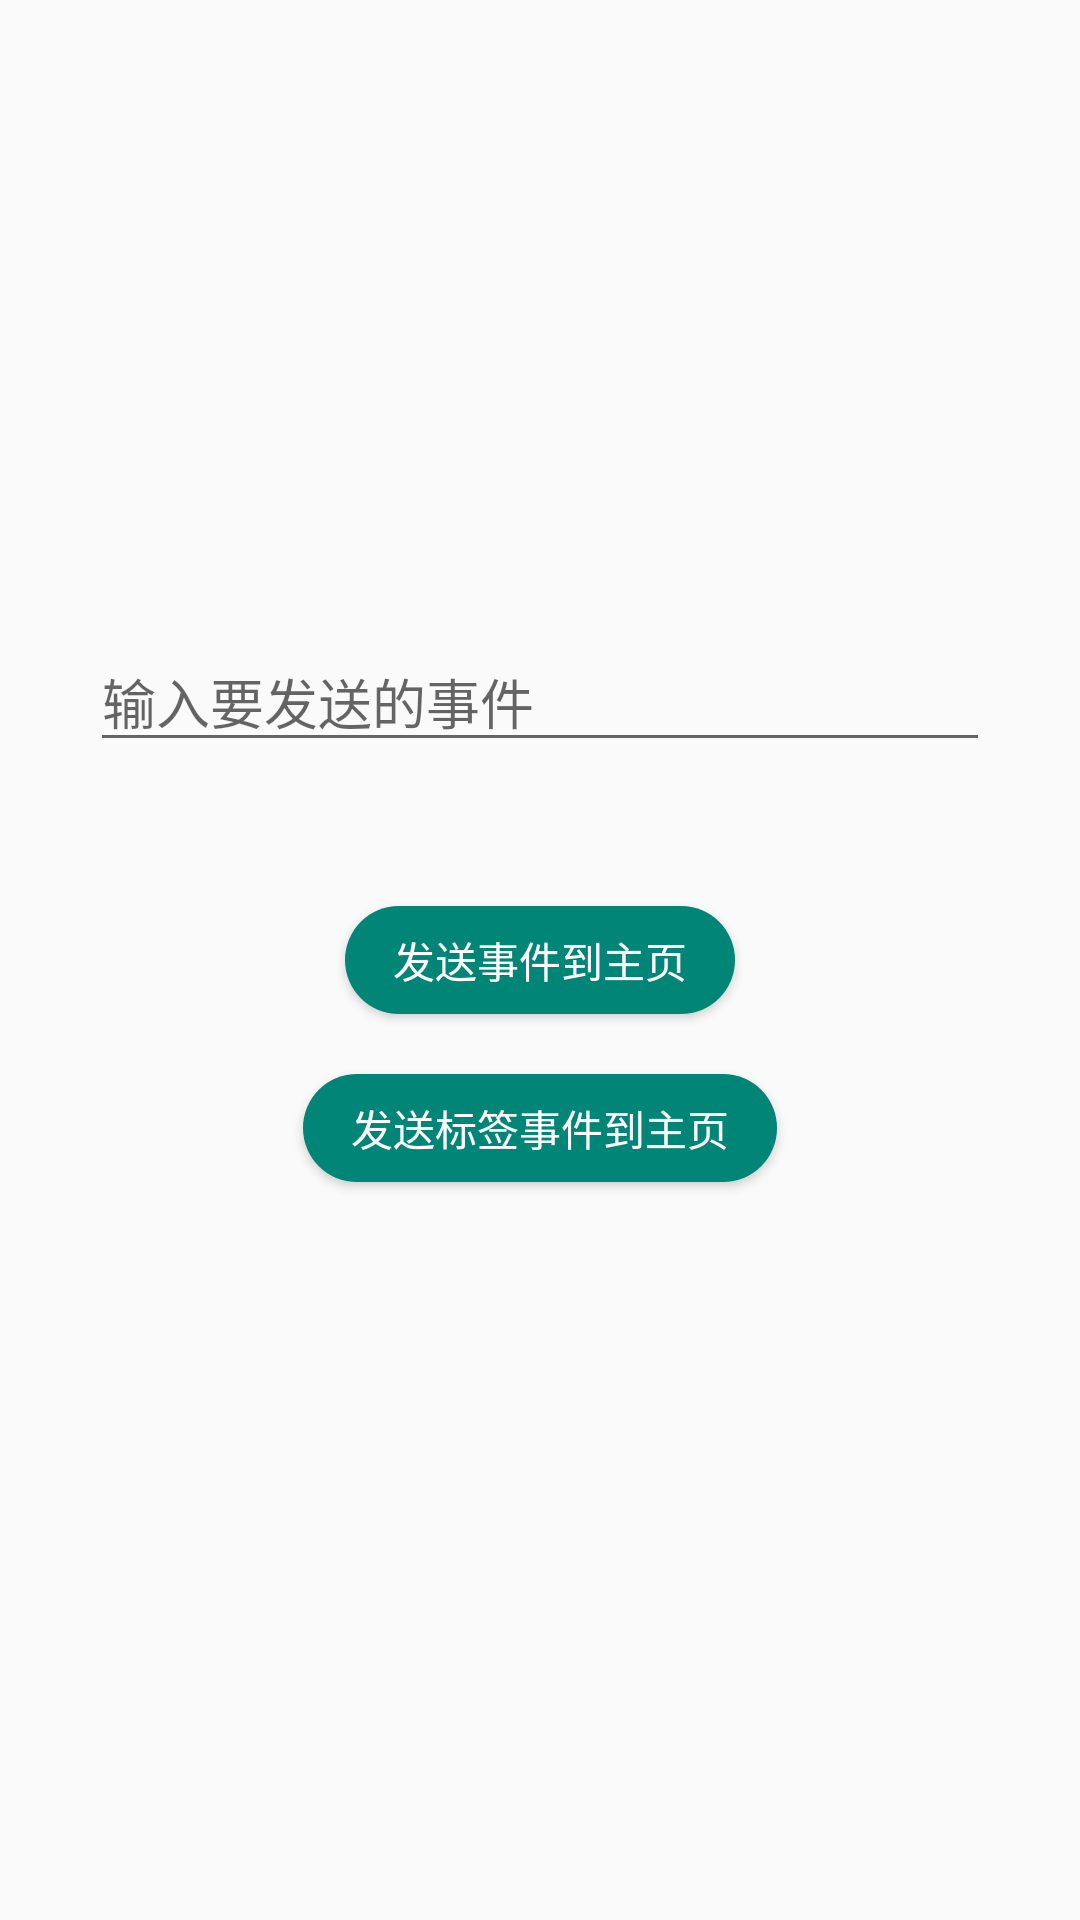

This screen was rendered from an Android layout file. Write that file and the resources it references.
<!-- AndroidManifest.xml: application theme AppTheme -->
<!-- res/layout/activity_test.xml -->
<?xml version="1.0" encoding="utf-8"?>
<layout xmlns:android="http://schemas.android.com/apk/res/android"
    xmlns:app="http://schemas.android.com/apk/res-auto"
    xmlns:tools="http://schemas.android.com/tools">


    <androidx.constraintlayout.widget.ConstraintLayout
        android:layout_width="match_parent"
        android:layout_height="match_parent"
        tools:context=".TestActivity">

        <EditText
            android:id="@+id/etEvent"
            android:layout_width="300dp"
            android:layout_height="wrap_content"
            android:layout_marginBottom="48dp"
            android:hint="输入要发送的事件"
            app:layout_constraintBottom_toTopOf="@id/btnSendEvent"
            app:layout_constraintLeft_toLeftOf="parent"
            app:layout_constraintRight_toRightOf="parent" />

        <Button
            android:id="@+id/btnSendEvent"
            style="@style/SimpleButton"
            android:text="发送事件到主页"
            app:layout_constraintBottom_toBottomOf="parent"
            app:layout_constraintEnd_toEndOf="parent"
            app:layout_constraintHorizontal_bias="0.5"
            app:layout_constraintStart_toStartOf="parent"
            app:layout_constraintTop_toTopOf="parent" />
        <Button
            android:id="@+id/btnSendEvent2"
            style="@style/SimpleButton"
            android:text="发送标签事件到主页"
            android:layout_marginTop="20dp"
            app:layout_constraintEnd_toEndOf="parent"
            app:layout_constraintStart_toStartOf="parent"
            app:layout_constraintTop_toBottomOf="@+id/btnSendEvent" />
    </androidx.constraintlayout.widget.ConstraintLayout>
</layout>
<!-- resources referenced by this layout -->
<resources>
  <style name="SimpleButton">
          <item name="android:paddingHorizontal">16dp</item>
          <item name="android:layout_height">36dp</item>
          <item name="android:layout_width">wrap_content</item>
          <item name="android:textColor">@android:color/white</item>
          <item name="android:background">@drawable/btn_simple</item>
      </style>
  <style name="AppTheme" parent="Theme.AppCompat.Light.DarkActionBar">
          
          <item name="colorPrimary">@color/colorPrimary</item>
          <item name="colorPrimaryDark">@color/colorPrimaryDark</item>
          <item name="colorAccent">@color/colorAccent</item>
      </style>
  <!-- drawable btn_simple (drawable) -->
  <?xml version="1.0" encoding="utf-8"?>
  <shape xmlns:android="http://schemas.android.com/apk/res/android">
      <solid android:color="@color/colorPrimary" />
      <corners android:radius="50dp" />
  </shape>
  <color name="colorPrimary">#008577</color>
  <color name="colorPrimaryDark">#00574B</color>
  <color name="colorAccent">#008577</color>
</resources>
